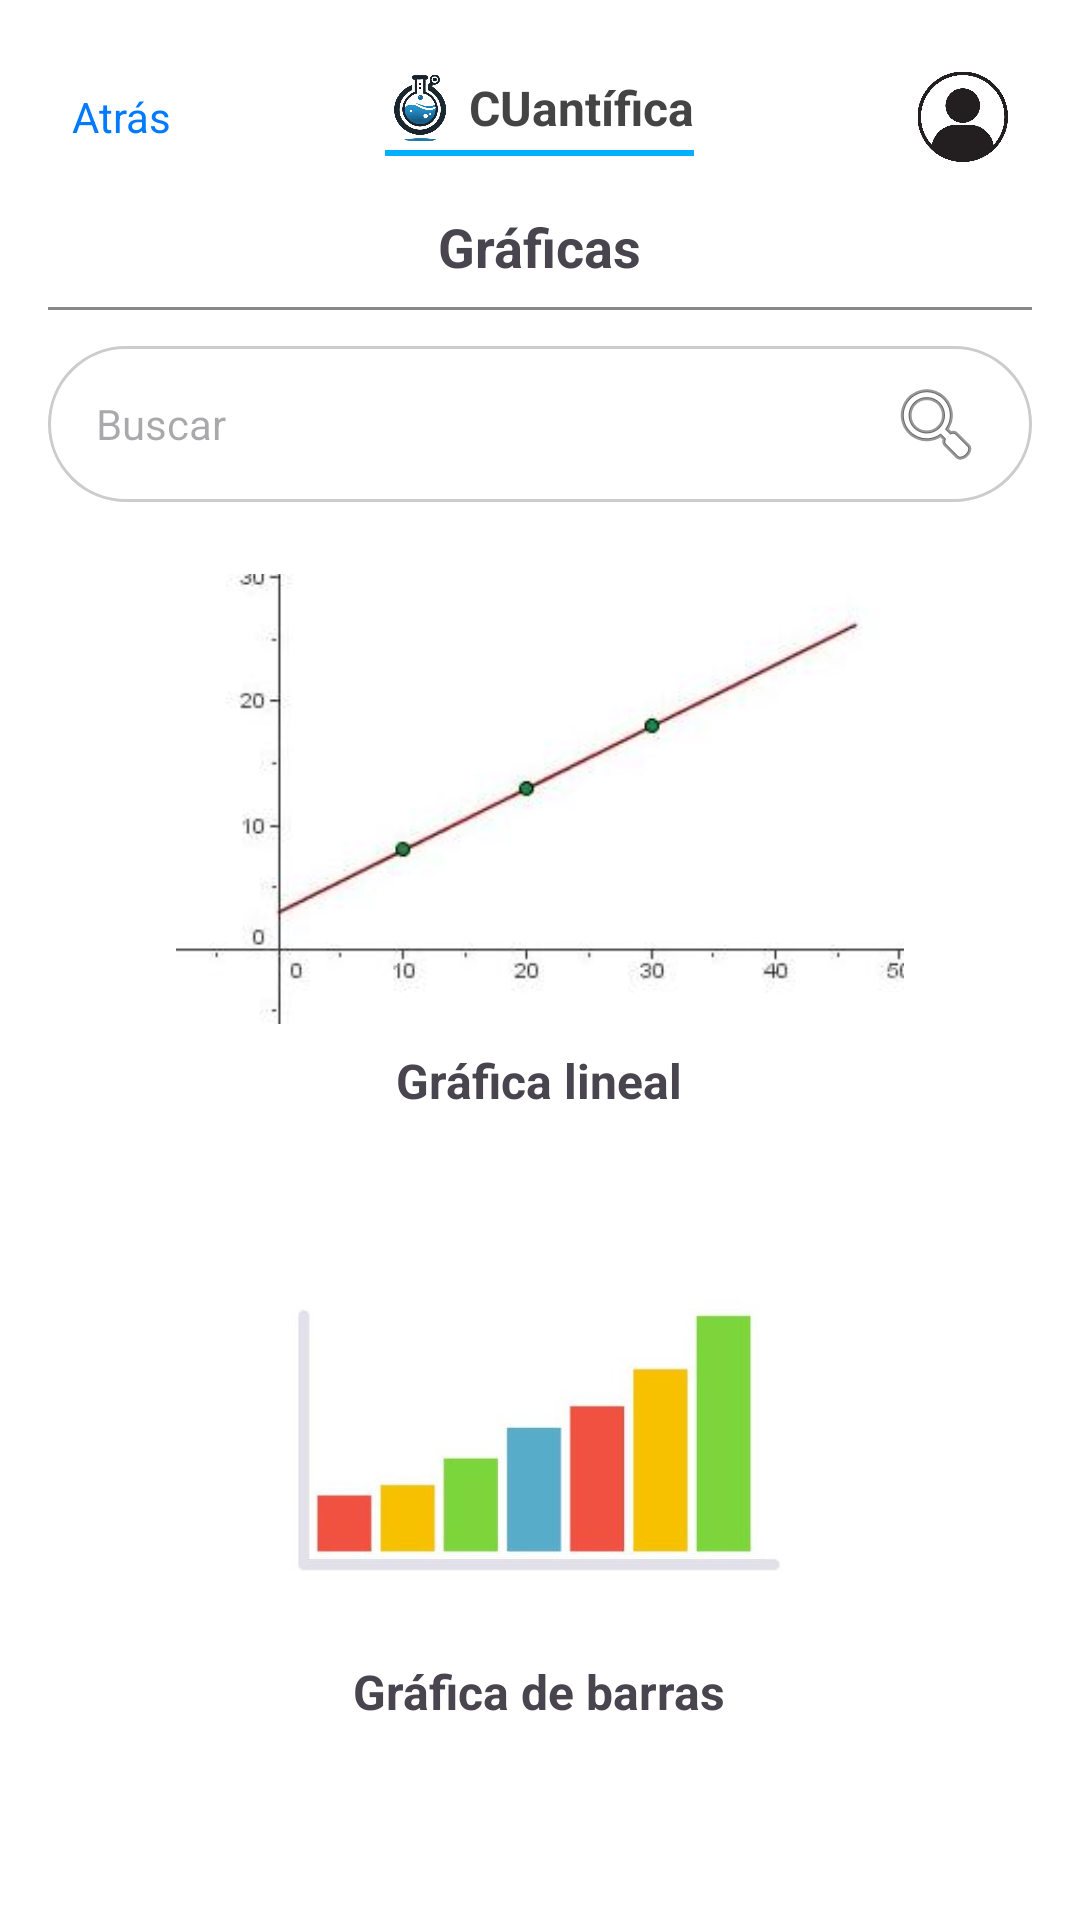

Android layout source for this screen:
<!-- AndroidManifest.xml: application theme Theme.CUantifica -->
<!-- res/layout/activity_graficas.xml -->
<?xml version="1.0" encoding="utf-8"?>
<ScrollView xmlns:android="http://schemas.android.com/apk/res/android"
    android:layout_width="match_parent"
    android:layout_height="match_parent"
    android:background="#FFFFFF"
    android:padding="16dp">

    <LinearLayout
        android:layout_width="match_parent"
        android:layout_height="wrap_content"
        android:orientation="vertical"
        android:gravity="center_horizontal">

        
        <RelativeLayout
            android:layout_width="match_parent"
            android:layout_height="wrap_content"
            android:padding="8dp">

            
            <TextView
                android:id="@+id/backLabel"
                android:layout_width="wrap_content"
                android:layout_height="wrap_content"
                android:text="Atrás"
                android:textColor="#007AFF"
                android:textSize="14sp"
                android:layout_alignParentStart="true"
                android:layout_centerVertical="true" />

            
            <LinearLayout
                android:id="@+id/logoContainer"
                android:layout_width="wrap_content"
                android:layout_height="wrap_content"
                android:orientation="vertical"
                android:layout_centerHorizontal="true"
                android:gravity="center_horizontal">

                <LinearLayout
                    android:layout_width="wrap_content"
                    android:layout_height="wrap_content"
                    android:orientation="horizontal"
                    android:gravity="center_vertical">

                    <ImageView
                        android:layout_width="24dp"
                        android:layout_height="24dp"
                        android:src="@drawable/logo_contravolut"
                        android:layout_marginEnd="4dp" />

                    <TextView
                        android:layout_width="wrap_content"
                        android:layout_height="wrap_content"
                        android:text="CUantífica"
                        android:textSize="16sp"
                        android:textStyle="bold"
                        android:textColor="#444444"/>
                </LinearLayout>

                
                <View
                    android:layout_width="match_parent"
                    android:layout_height="2dp"
                    android:layout_marginTop="2dp"
                    android:background="#00B0FF" />
            </LinearLayout>

            
            <ImageView
                android:id="@+id/userIcon"
                android:layout_width="30dp"
                android:layout_height="30dp"
                android:src="@drawable/usuario"
                android:layout_alignParentEnd="true"
                android:layout_centerVertical="true" />
        </RelativeLayout>

        
        <TextView
            android:id="@+id/titleText"
            android:layout_width="wrap_content"
            android:layout_height="wrap_content"
            android:text="Gráficas"
            android:textSize="18sp"
            android:textStyle="bold"
            android:layout_marginTop="8dp"
            android:layout_marginBottom="8dp" />

        
        <View
            android:layout_width="match_parent"
            android:layout_height="1dp"
            android:background="#888888"
            android:layout_marginBottom="12dp" />

        
        <EditText
            android:id="@+id/searchBar"
            android:layout_width="match_parent"
            android:layout_height="wrap_content"
            android:hint="Buscar"
            android:drawableEnd="@android:drawable/ic_menu_search"
            android:background="@drawable/edittext_rounded"
            android:paddingHorizontal="16dp"
            android:paddingVertical="10dp"
            android:textColor="#000000"
            android:textSize="14sp" />

        
        <LinearLayout
            android:layout_width="match_parent"
            android:layout_height="wrap_content"
            android:orientation="vertical"
            android:gravity="center_horizontal"
            android:layout_marginTop="24dp">

            <ImageView
                android:id="@+id/lineChartImage"
                android:layout_width="250dp"
                android:layout_height="150dp"
                android:src="@drawable/grafica_lineal"
                android:scaleType="fitCenter"
                android:layout_marginBottom="8dp"/>

            <TextView
                android:layout_width="wrap_content"
                android:layout_height="wrap_content"
                android:text="Gráfica lineal"
                android:textSize="16sp"
                android:textStyle="bold"
                android:layout_marginBottom="24dp" />
        </LinearLayout>

        
        <LinearLayout
            android:layout_width="match_parent"
            android:layout_height="wrap_content"
            android:orientation="vertical"
            android:gravity="center_horizontal">

            <ImageView
                android:id="@+id/barChartImage"
                android:layout_width="250dp"
                android:layout_height="150dp"
                android:src="@drawable/grafica_barras"
                android:scaleType="fitCenter"
                android:layout_marginBottom="8dp"/>

            <TextView
                android:layout_width="wrap_content"
                android:layout_height="wrap_content"
                android:text="Gráfica de barras"
                android:textSize="16sp"
                android:textStyle="bold" />
        </LinearLayout>

    </LinearLayout>
</ScrollView>
<!-- resources referenced by this layout -->
<resources>
  <!-- drawable edittext_rounded (drawable) -->
  <shape xmlns:android="http://schemas.android.com/apk/res/android"
      android:shape="rectangle">
      <solid android:color="#FFFFFF" />
      <stroke
          android:width="1dp"
          android:color="#CCCCCC" />
      <corners android:radius="30dp" />
  </shape>
  <!-- drawable grafica_barras: jpg bitmap (drawable, 8347 bytes) -->
  <!-- drawable grafica_lineal: jpg bitmap (drawable, 5023 bytes) -->
  <!-- drawable logo_contravolut: png bitmap (drawable, 185371 bytes) -->
  <!-- drawable usuario: jpg bitmap (drawable, 23775 bytes) -->
  <style name="Theme.CUantifica" parent="Base.Theme.CUantifica" />
  <style name="Base.Theme.CUantifica" parent="Theme.Material3.DayNight.NoActionBar">
          
          
      </style>
</resources>
